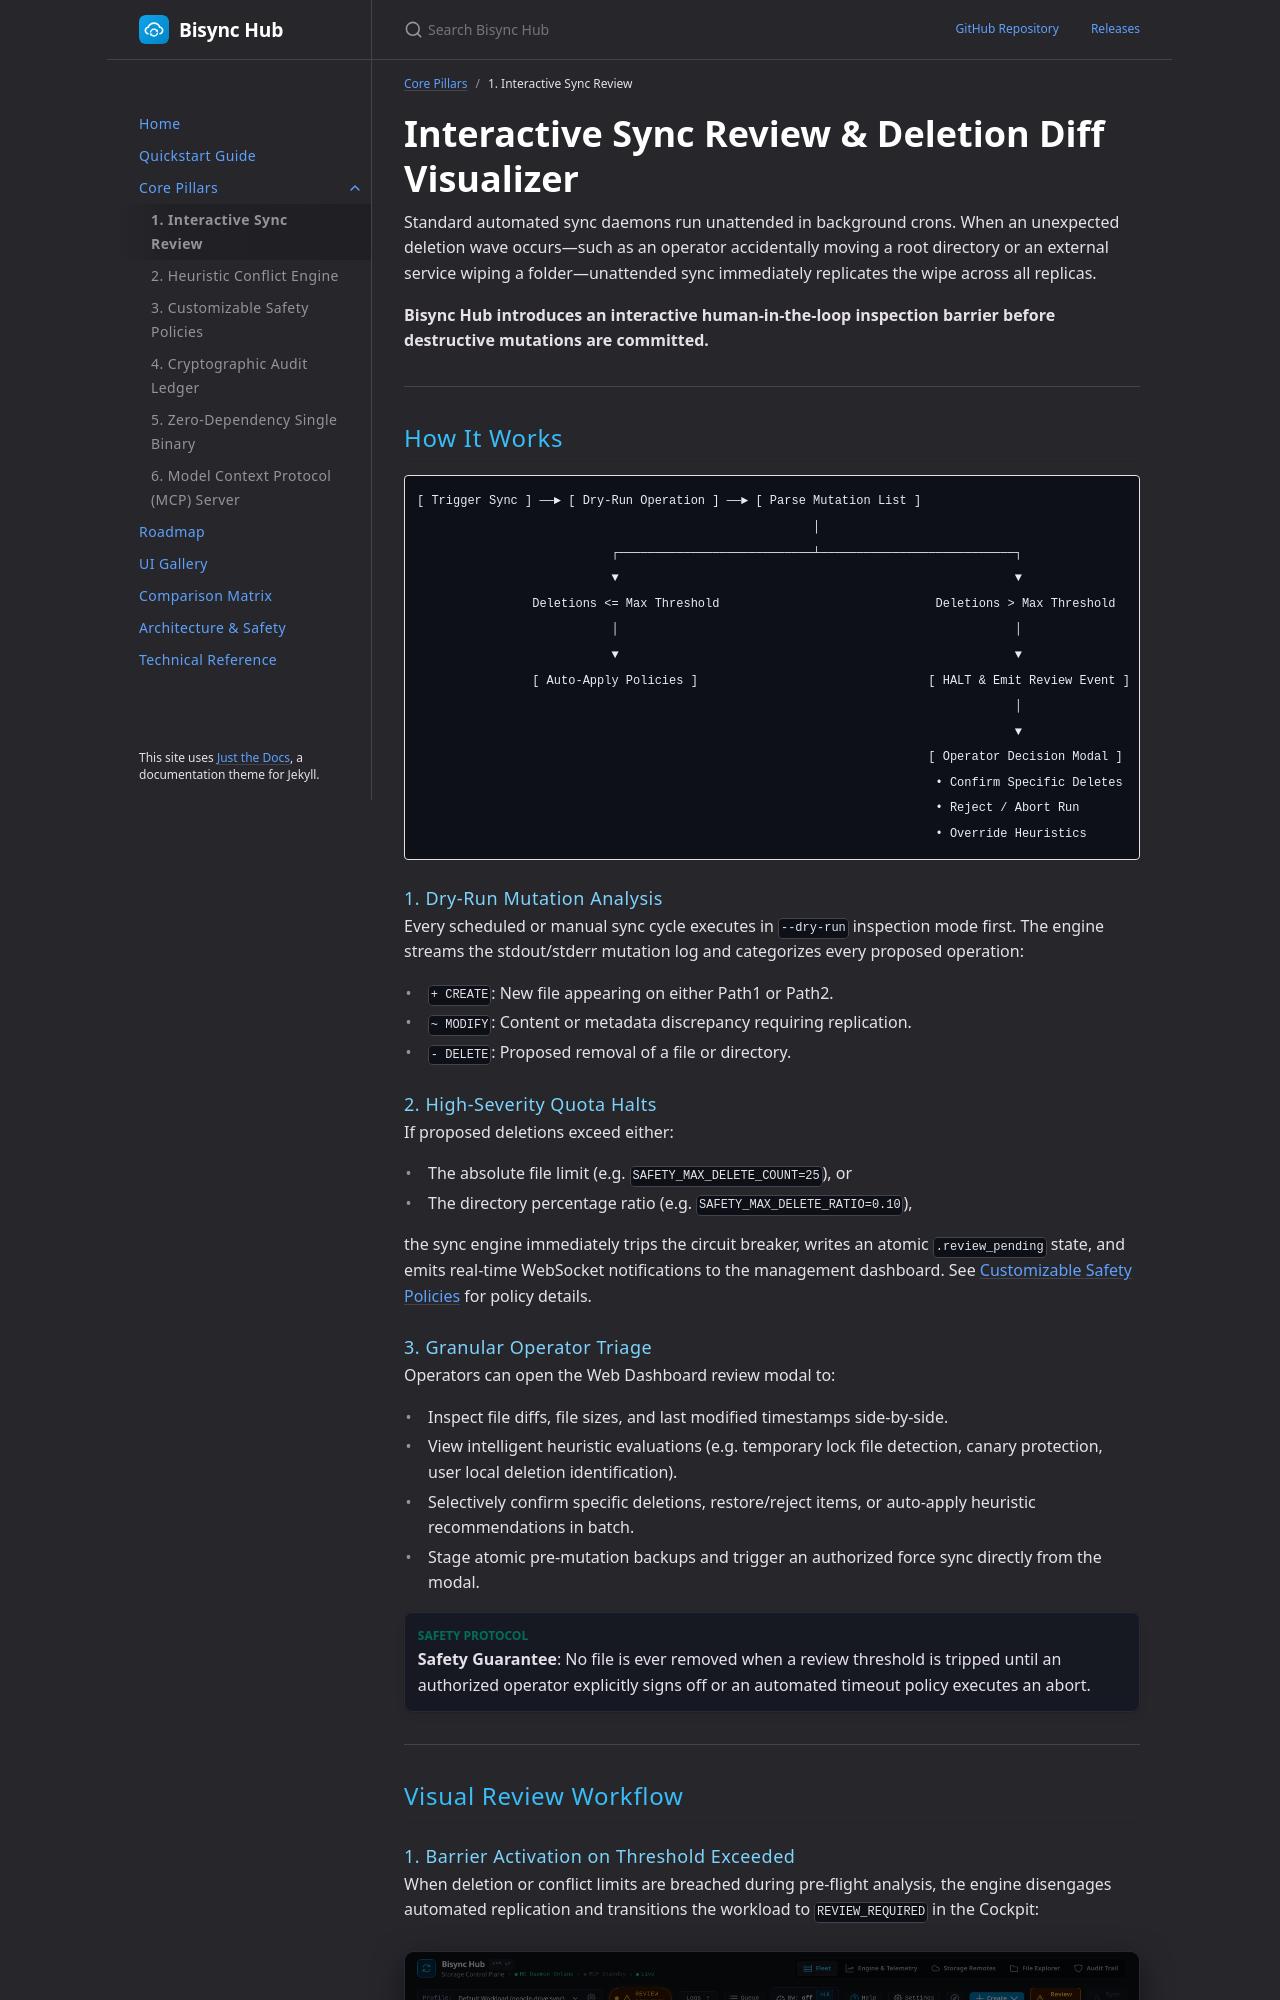

repository: slemmercs/rclone-bisync · page: usps/01-interactive-sync-review.html · generator: jekyll

---
layout: default
title: "1. Interactive Sync Review"
parent: Core Pillars
nav_order: 1
---

# Interactive Sync Review & Deletion Diff Visualizer

Standard automated sync daemons run unattended in background crons. When an unexpected deletion wave occurs—such as an operator accidentally moving a root directory or an external service wiping a folder—unattended sync immediately replicates the wipe across all replicas.

**Bisync Hub introduces an interactive human-in-the-loop inspection barrier before destructive mutations are committed.**

---

## How It Works

```text
[ Trigger Sync ] ──► [ Dry-Run Operation ] ──► [ Parse Mutation List ]
                                                       │
                           ┌───────────────────────────┴───────────────────────────┐
                           ▼                                                       ▼
                Deletions <= Max Threshold                              Deletions > Max Threshold
                           │                                                       │
                           ▼                                                       ▼
                [ Auto-Apply Policies ]                                [ HALT & Emit Review Event ]
                                                                                   │
                                                                                   ▼
                                                                       [ Operator Decision Modal ]
                                                                        • Confirm Specific Deletes
                                                                        • Reject / Abort Run
                                                                        • Override Heuristics
```

### 1. Dry-Run Mutation Analysis
Every scheduled or manual sync cycle executes in `--dry-run` inspection mode first. The engine streams the stdout/stderr mutation log and categorizes every proposed operation:
- **`+ CREATE`**: New file appearing on either Path1 or Path2.
- **`~ MODIFY`**: Content or metadata discrepancy requiring replication.
- **`- DELETE`**: Proposed removal of a file or directory.

### 2. High-Severity Quota Halts
If proposed deletions exceed either:
- The absolute file limit (e.g. `SAFETY_MAX_DELETE_COUNT=25`), or
- The directory percentage ratio (e.g. `SAFETY_MAX_DELETE_RATIO=0.10`),

the sync engine immediately trips the circuit breaker, writes an atomic `.review_pending` state, and emits real-time WebSocket notifications to the management dashboard. See [Customizable Safety Policies]({% link usps/03-safety-policies.md %}) for policy details.
